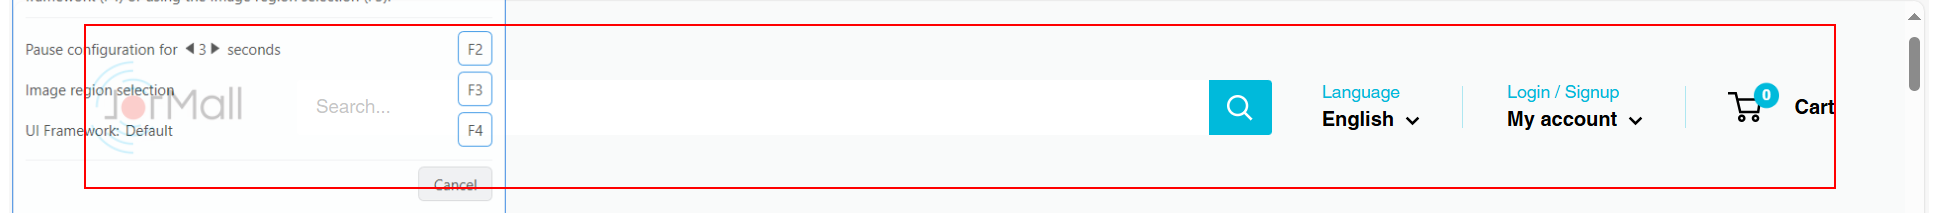
Workflow: JorMall's Lunch

Step 1 [try]: find the element in window 'JorMall's online store' (msedge.exe)
